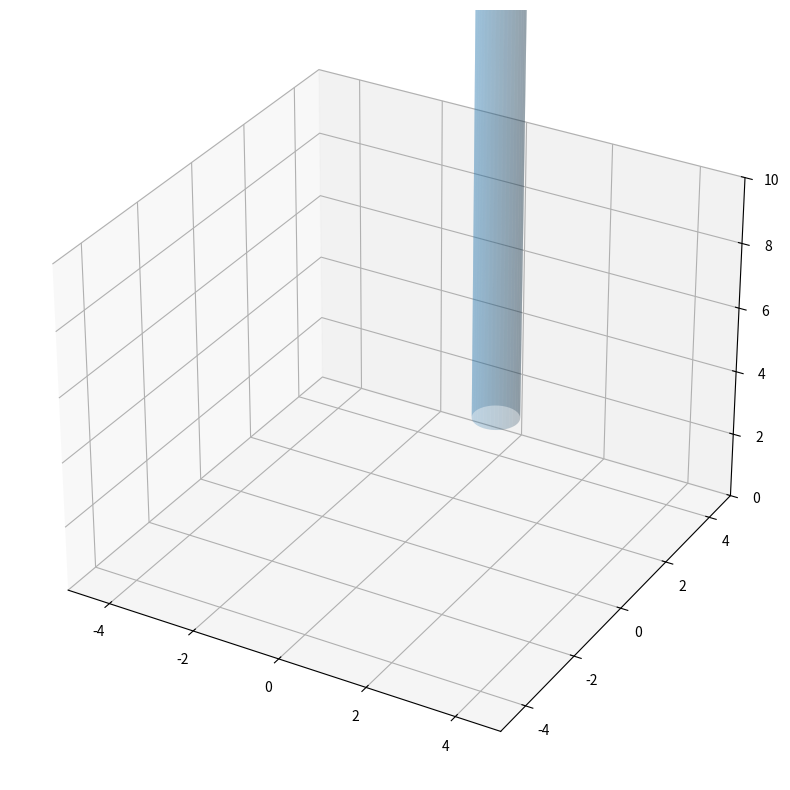

Reproduce this figure in Python.


def getCynByAxis(radius = 1, heightStart = 0, heightEnd = 5, \
    offset = [0, 0, 0], devision = 20, mainAxis = 'z'):
    '''NyanNyanNyan'''
    import numpy as np

    mainAxis = mainAxis.lower()

    theta = np.linspace(0, 2*np.pi, devision)
    cx = np.array([radius * np.cos(theta)]) 
    cz = np.array([heightStart, heightEnd])
    cx, cz = np.meshgrid(cx, cz)
    cy = np.array([radius * np.sin(theta)] * 2)

    if mainAxis == 'z':
        return offset[0] + cx, offset[1] + cy, offset[2] + cz
    elif mainAxis == 'y':
        return offset[0] + cx, offset[1] + cz, offset[2] + cy
    elif mainAxis == 'x':
        return offset[0] + cz, offset[1] + cy, offset[2] + cx
    else:
        raise ValueError("'x', 'y' or 'z' PLZ")

def drawCylinder():
    from mpl_toolkits.mplot3d import Axes3D
    import matplotlib.pyplot as plt
    import numpy as np

    cx, cy, cz = getCynByAxis(offset = [1, 2, 3], devision = 40,\
        mainAxis = 'z', heightEnd = 100, heightStart = 0,\
        radius = 0.5)

    fig = plt.figure(figsize = (11, 10))
    ax = plt.axes(projection = '3d')
    ax.plot_surface(cx, cy, cz, rstride = 1, cstride = 1,\
        linewidth = 0, alpha = 0.25)
    ax.set_xlim(-5, 5)
    ax.set_ylim(-5, 5)
    ax.set_zlim(0, 10)
    plt.show()

if __name__ == '__main__':
    drawCylinder()